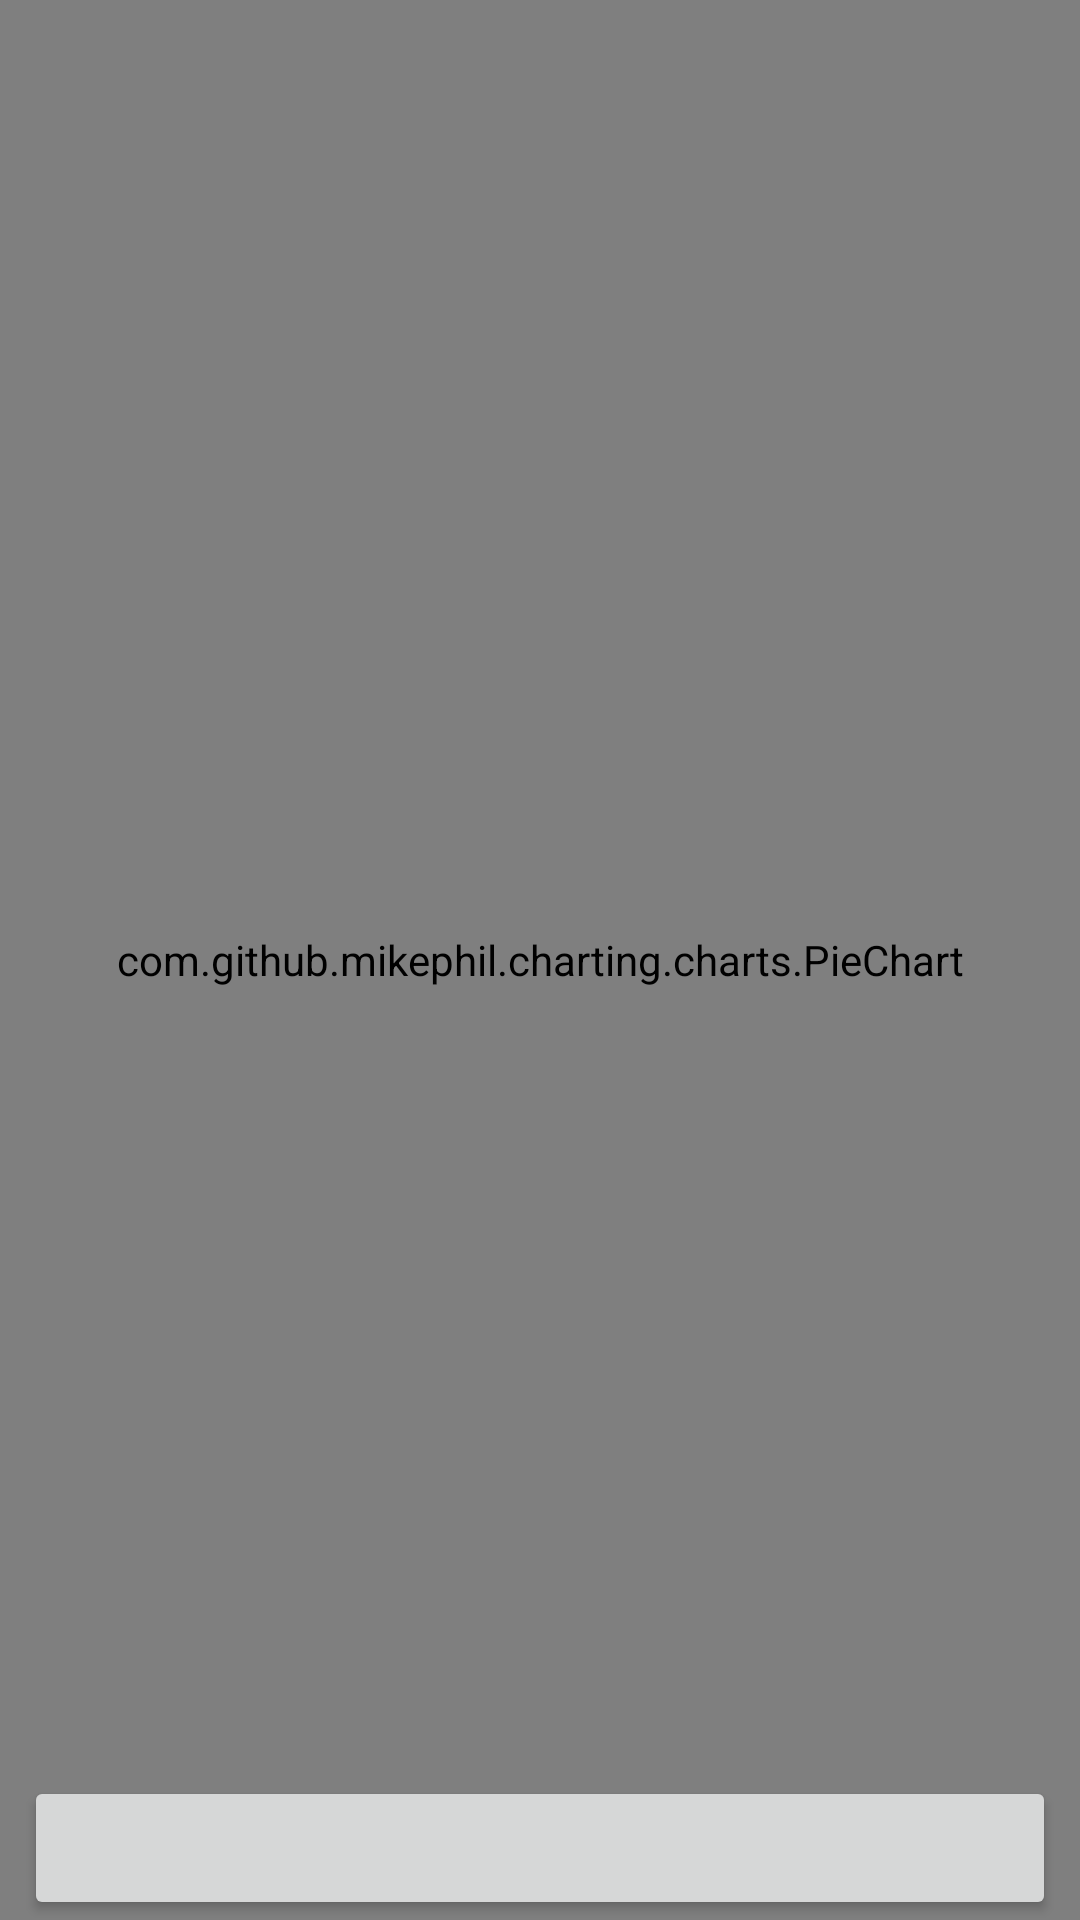

The Android layout XML behind this screen, and the referenced resources:
<!-- AndroidManifest.xml: application theme AppTheme -->
<!-- res/layout/fragment_chart.xml -->
<?xml version="1.0" encoding="utf-8"?>
<androidx.coordinatorlayout.widget.CoordinatorLayout
    xmlns:android="http://schemas.android.com/apk/res/android"
    xmlns:app="http://schemas.android.com/apk/res-auto"
    android:orientation="vertical"
    android:layout_width="match_parent"
    android:layout_height="match_parent">

    <androidx.constraintlayout.widget.ConstraintLayout
        android:layout_width="match_parent"
        android:layout_height="match_parent">

        <com.github.mikephil.charting.charts.PieChart
            android:id="@+id/pieChart"
            android:layout_width="match_parent"
            android:layout_height="match_parent"
            app:layout_constraintBottom_toBottomOf="parent"
            app:layout_constraintEnd_toEndOf="parent"
            app:layout_constraintStart_toStartOf="parent"
            app:layout_constraintTop_toTopOf="parent" />

        <Button
            android:id="@+id/narudzbeBtn"
            android:layout_width="match_parent"
            android:layout_height="wrap_content"
            android:layout_marginStart="8dp"
            android:layout_marginEnd="8dp"
            app:layout_constraintBottom_toBottomOf="parent"
            app:layout_constraintEnd_toEndOf="parent"
            app:layout_constraintStart_toStartOf="parent" />

    </androidx.constraintlayout.widget.ConstraintLayout>
</androidx.coordinatorlayout.widget.CoordinatorLayout>
<!-- resources referenced by this layout -->
<resources>
  <style name="AppTheme" parent="Theme.AppCompat.Light.NoActionBar">
          
          <item name="colorPrimary">@color/colorPrimary</item>
          <item name="colorPrimaryDark">@color/colorPrimaryDark</item>
      </style>
  <color name="colorPrimary">#083E8E</color> //text white
  <color name="colorPrimaryDark">#001960</color> //text white
</resources>
